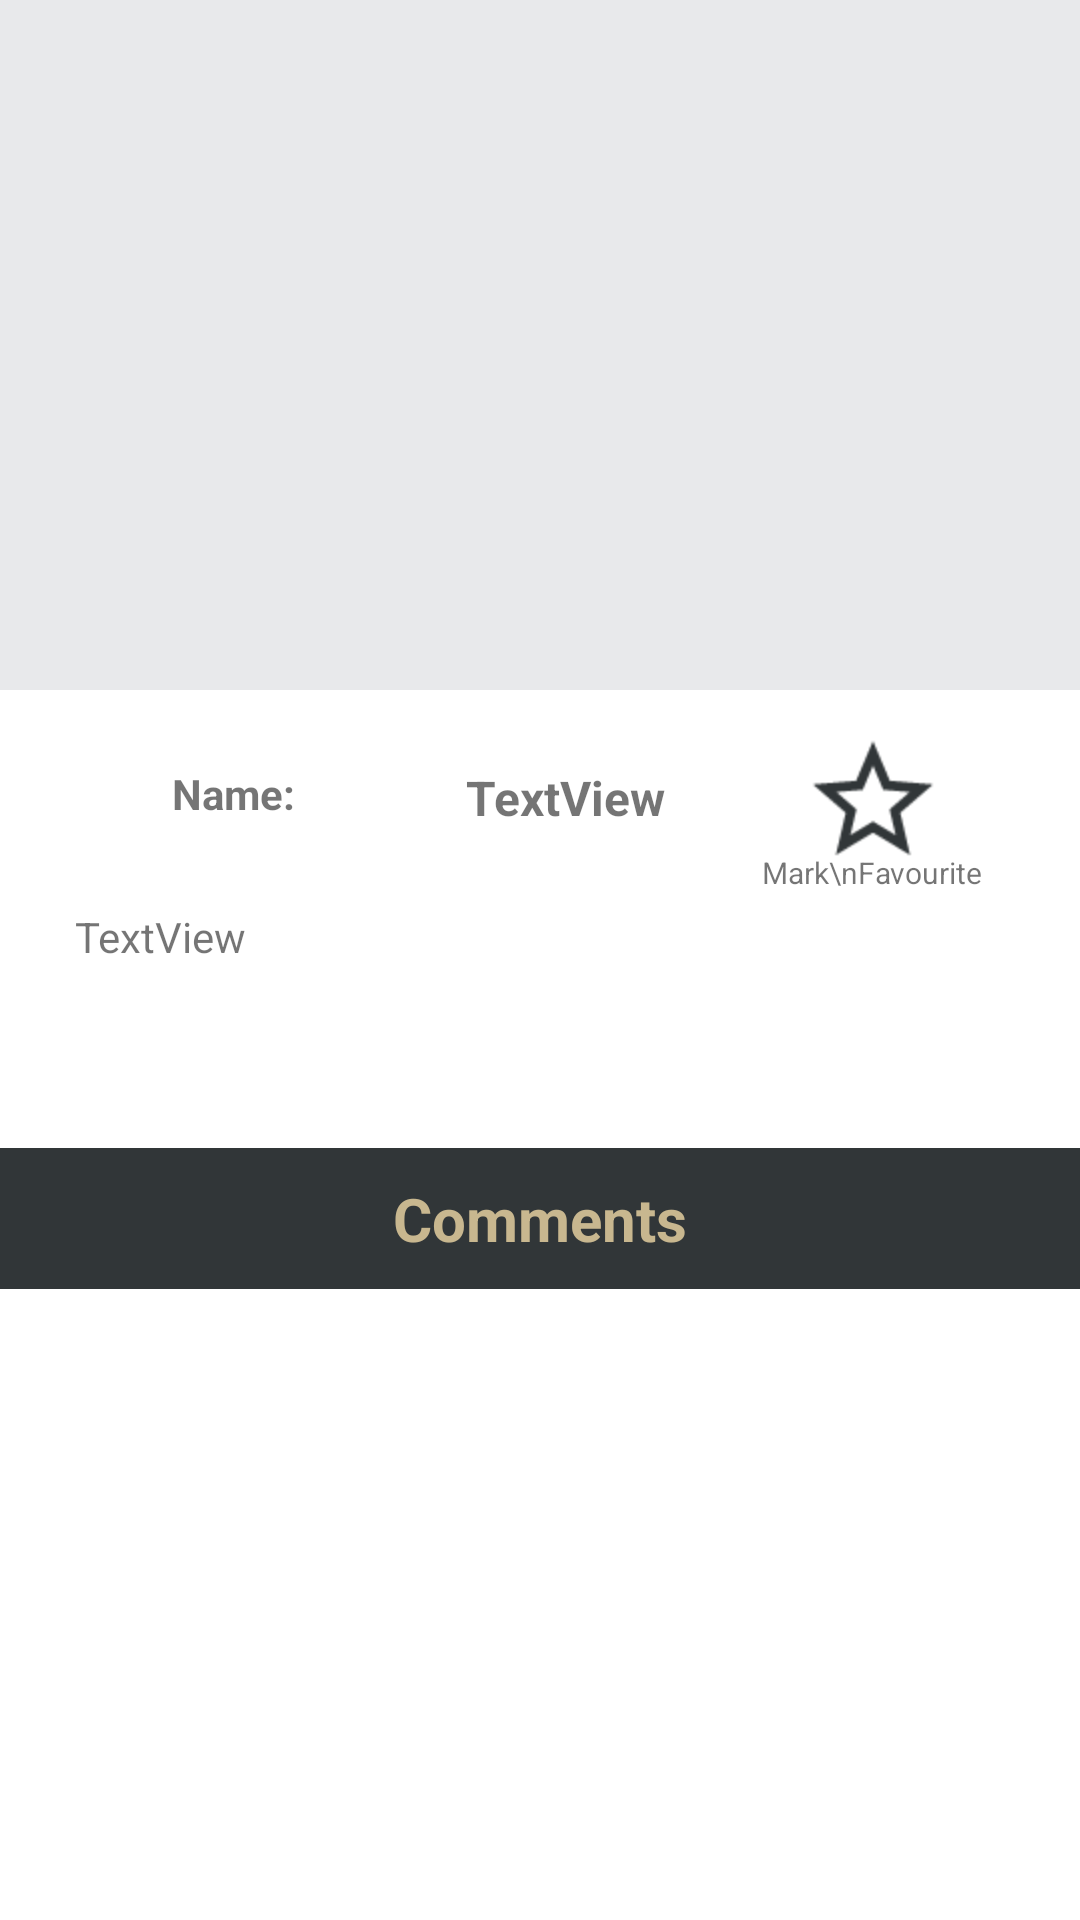

Produce the Android XML layout that renders to this screen, including the resource entries it uses.
<!-- AndroidManifest.xml: application theme Theme.TestApp01 -->
<!-- res/layout/activity_details.xml -->
<?xml version="1.0" encoding="utf-8"?>
<androidx.constraintlayout.widget.ConstraintLayout xmlns:android="http://schemas.android.com/apk/res/android"
    xmlns:app="http://schemas.android.com/apk/res-auto"
    xmlns:tools="http://schemas.android.com/tools"
    android:layout_width="match_parent"
    android:layout_height="match_parent"
    tools:context=".DetailsActivity">

    <ImageView
        android:id="@+id/detailImg"
        android:layout_width="0dp"
        android:layout_height="230dp"
        android:src="@drawable/four"
        android:background="#E8E9EB "
        app:layout_constraintStart_toStartOf="parent"
        app:layout_constraintEnd_toEndOf="parent"
        app:layout_constraintTop_toTopOf="parent" />

    <TextView
        android:id="@+id/detailNameTv"
        android:layout_width="wrap_content"
        android:layout_height="wrap_content"
        android:layout_marginTop="25dp"
        android:text="Name:"
        android:textSize="14dp"
        android:textStyle="bold"
        app:layout_constraintEnd_toStartOf="@+id/detailName"
        app:layout_constraintStart_toStartOf="parent"
        app:layout_constraintTop_toBottomOf="@id/detailImg" />

    <TextView
        android:id="@+id/detailName"
        android:layout_width="wrap_content"
        android:layout_height="wrap_content"
        android:layout_marginTop="25dp"
        android:text="TextView"
        android:textSize="16dp"
        android:textStyle="bold"
        app:layout_constraintEnd_toStartOf="@id/detailFavIcon"
        app:layout_constraintStart_toEndOf="@id/detailNameTv"
        app:layout_constraintTop_toBottomOf="@+id/detailImg" />

    <ImageView
        android:id="@+id/detailFavIcon"
        android:layout_width="wrap_content"
        android:layout_height="wrap_content"
        android:layout_marginTop="25dp"
        android:scaleX="2"
        android:scaleY="2"
        app:layout_constraintEnd_toEndOf="parent"
        app:layout_constraintStart_toEndOf="@+id/detailName"
        app:layout_constraintTop_toBottomOf="@+id/detailImg"
        android:src="@drawable/unfavourite_icon" />

    <TextView
        android:id="@+id/detailFavTxt"
        android:layout_width="wrap_content"
        android:layout_height="wrap_content"
        android:layout_marginTop="5dp"
        android:gravity="center"
        android:text="Mark\nFavourite"
        android:textSize="10dp"
        app:layout_constraintStart_toStartOf="@id/detailFavIcon"
        app:layout_constraintEnd_toEndOf="@id/detailFavIcon"
        app:layout_constraintTop_toBottomOf="@+id/detailFavIcon" />

    <TextView
        android:id="@+id/detailDescription"
        android:layout_width="match_parent"
        android:layout_height="75dp"
        android:paddingLeft="25dp"
        android:paddingTop="5dp"
        android:paddingRight="25dp"
        android:paddingBottom="5dp"
        android:scrollbarAlwaysDrawVerticalTrack="true"
        android:text="TextView"
        android:textSize="14dp"
        app:layout_constraintEnd_toEndOf="parent"
        app:layout_constraintStart_toStartOf="parent"
        app:layout_constraintBottom_toTopOf="@id/detailSeperator"
        app:layout_constraintTop_toBottomOf="@+id/detailFavTxt" />

    <TextView
        android:id="@+id/detailSeperator"
        android:layout_width="match_parent"
        android:layout_height="wrap_content"
        android:layout_marginTop="10dp"
        android:background="#313638"
        android:gravity="center"
        android:paddingVertical="10dp"
        android:text="Comments"
        android:textColor="#C8B78F"
        android:textSize="20dp"
        android:textStyle="bold"
        app:layout_constraintEnd_toEndOf="parent"
        app:layout_constraintStart_toStartOf="parent"
        app:layout_constraintBottom_toTopOf="@id/commentsRv"
        app:layout_constraintTop_toBottomOf="@+id/detailDescription" />

    <androidx.recyclerview.widget.RecyclerView
        android:id="@+id/commentsRv"
        android:layout_width="match_parent"
        android:layout_height="0dp"
        android:paddingHorizontal="15dp"
        android:paddingVertical="10dp"
        app:layout_constraintBottom_toBottomOf="parent"
        app:layout_constraintEnd_toEndOf="parent"
        app:layout_constraintStart_toStartOf="parent"
        app:layout_constraintTop_toBottomOf="@+id/detailSeperator" />
</androidx.constraintlayout.widget.ConstraintLayout>
<!-- resources referenced by this layout -->
<resources>
  <!-- drawable unfavourite_icon (drawable) -->
  <vector android:height="24dp" android:tint="#313638"
      android:viewportHeight="24" android:viewportWidth="24"
      android:width="24dp" xmlns:android="http://schemas.android.com/apk/res/android">
      <path android:fillColor="@android:color/white" android:pathData="M22,9.24l-7.19,-0.62L12,2 9.19,8.63 2,9.24l5.46,4.73L5.82,21 12,17.27 18.18,21l-1.63,-7.03L22,9.24zM12,15.4l-3.76,2.27 1,-4.28 -3.32,-2.88 4.38,-0.38L12,6.1l1.71,4.04 4.38,0.38 -3.32,2.88 1,4.28L12,15.4z"/>
  </vector>
  <style name="Theme.TestApp01" parent="Theme.MaterialComponents.DayNight.NoActionBar">
          
          <item name="colorPrimary">@color/purple_500</item>
          <item name="colorPrimaryVariant">@color/purple_700</item>
          <item name="colorOnPrimary">@color/white</item>
          
          <item name="colorSecondary">@color/teal_200</item>
          <item name="colorSecondaryVariant">@color/teal_700</item>
          <item name="colorOnSecondary">@color/black</item>
          
          <item name="android:statusBarColor" tools:targetApi="l">?attr/colorPrimaryVariant</item>
          
      </style>
  <!-- not gathered from this repository: default colours our renderer supplied (Android Studio template values) -->
  <color name="purple_500">#FF6200EE</color>
  <color name="purple_700">#FF3700B3</color>
  <color name="teal_200">#FF03DAC5</color>
  <color name="teal_700">#FF018786</color>
  <color name="black">#FF000000</color>
  <color name="white">#FFFFFFFF</color>
</resources>
